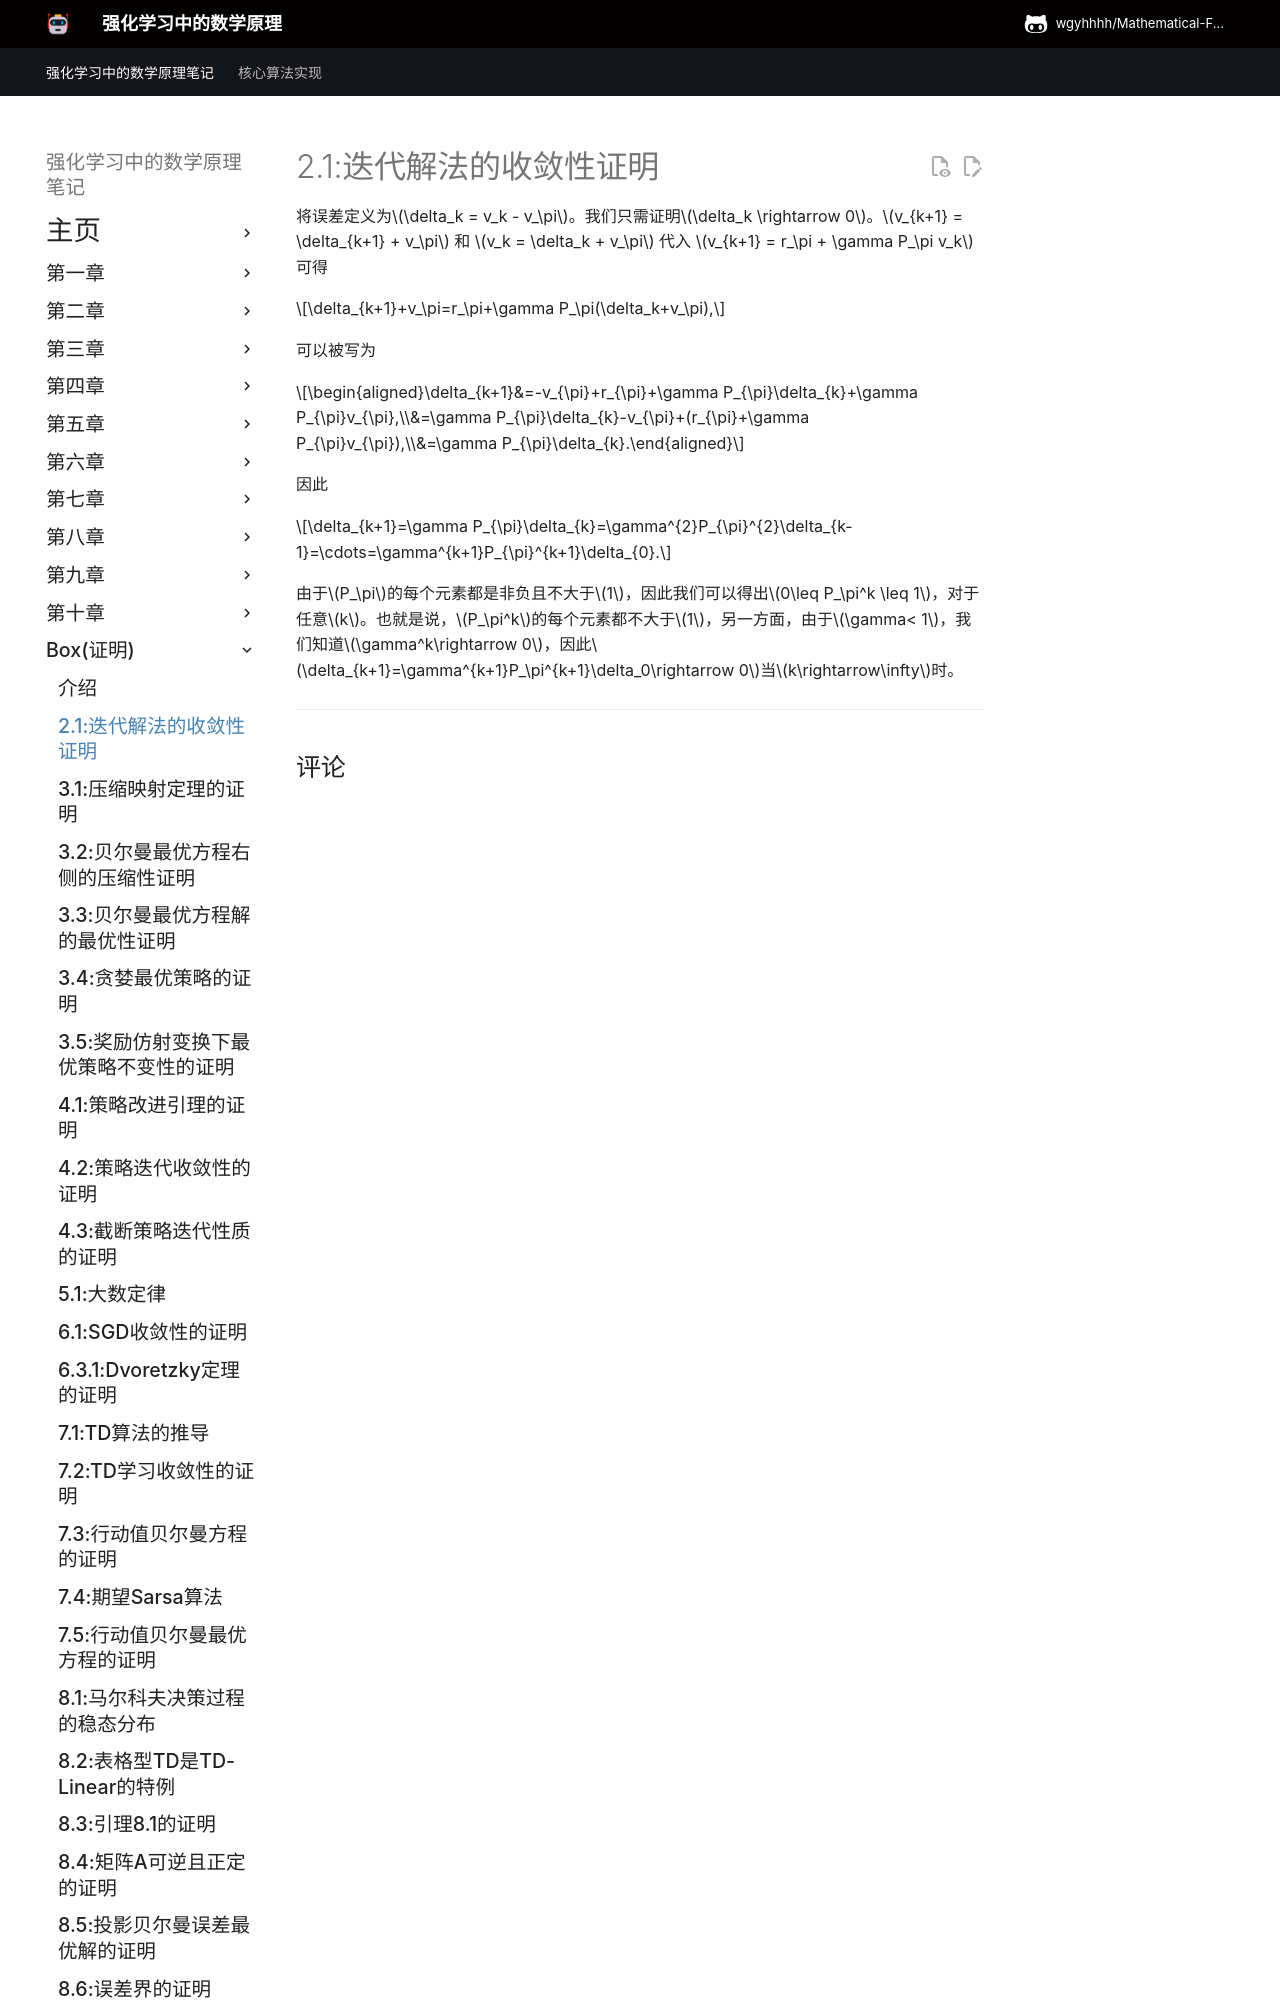

repository: wgyhhhh/Mathematical-Foundations-of-Reinforcement-Learning-Notes · page: Box/Box-2-1/index.html · generator: mkdocs

将误差定义为$\delta_k = v_k - v_\pi$。我们只需证明$\delta_k \rightarrow 0$。$v_{k+1} = \delta_{k+1} + v_\pi$ 和 $v_k = \delta_k + v_\pi$ 代入 $v_{k+1} = r_\pi + \gamma P_\pi v_k$ 可得

$$\delta_{k+1}+v_\pi=r_\pi+\gamma P_\pi(\delta_k+v_\pi),$$

可以被写为

$$\begin{aligned}\delta_{k+1}&=-v_{\pi}+r_{\pi}+\gamma P_{\pi}\delta_{k}+\gamma P_{\pi}v_{\pi},\\&=\gamma P_{\pi}\delta_{k}-v_{\pi}+(r_{\pi}+\gamma P_{\pi}v_{\pi}),\\&=\gamma P_{\pi}\delta_{k}.\end{aligned}$$

因此

$$\delta_{k+1}=\gamma P_{\pi}\delta_{k}=\gamma^{2}P_{\pi}^{2}\delta_{k-1}=\cdots=\gamma^{k+1}P_{\pi}^{k+1}\delta_{0}.$$
